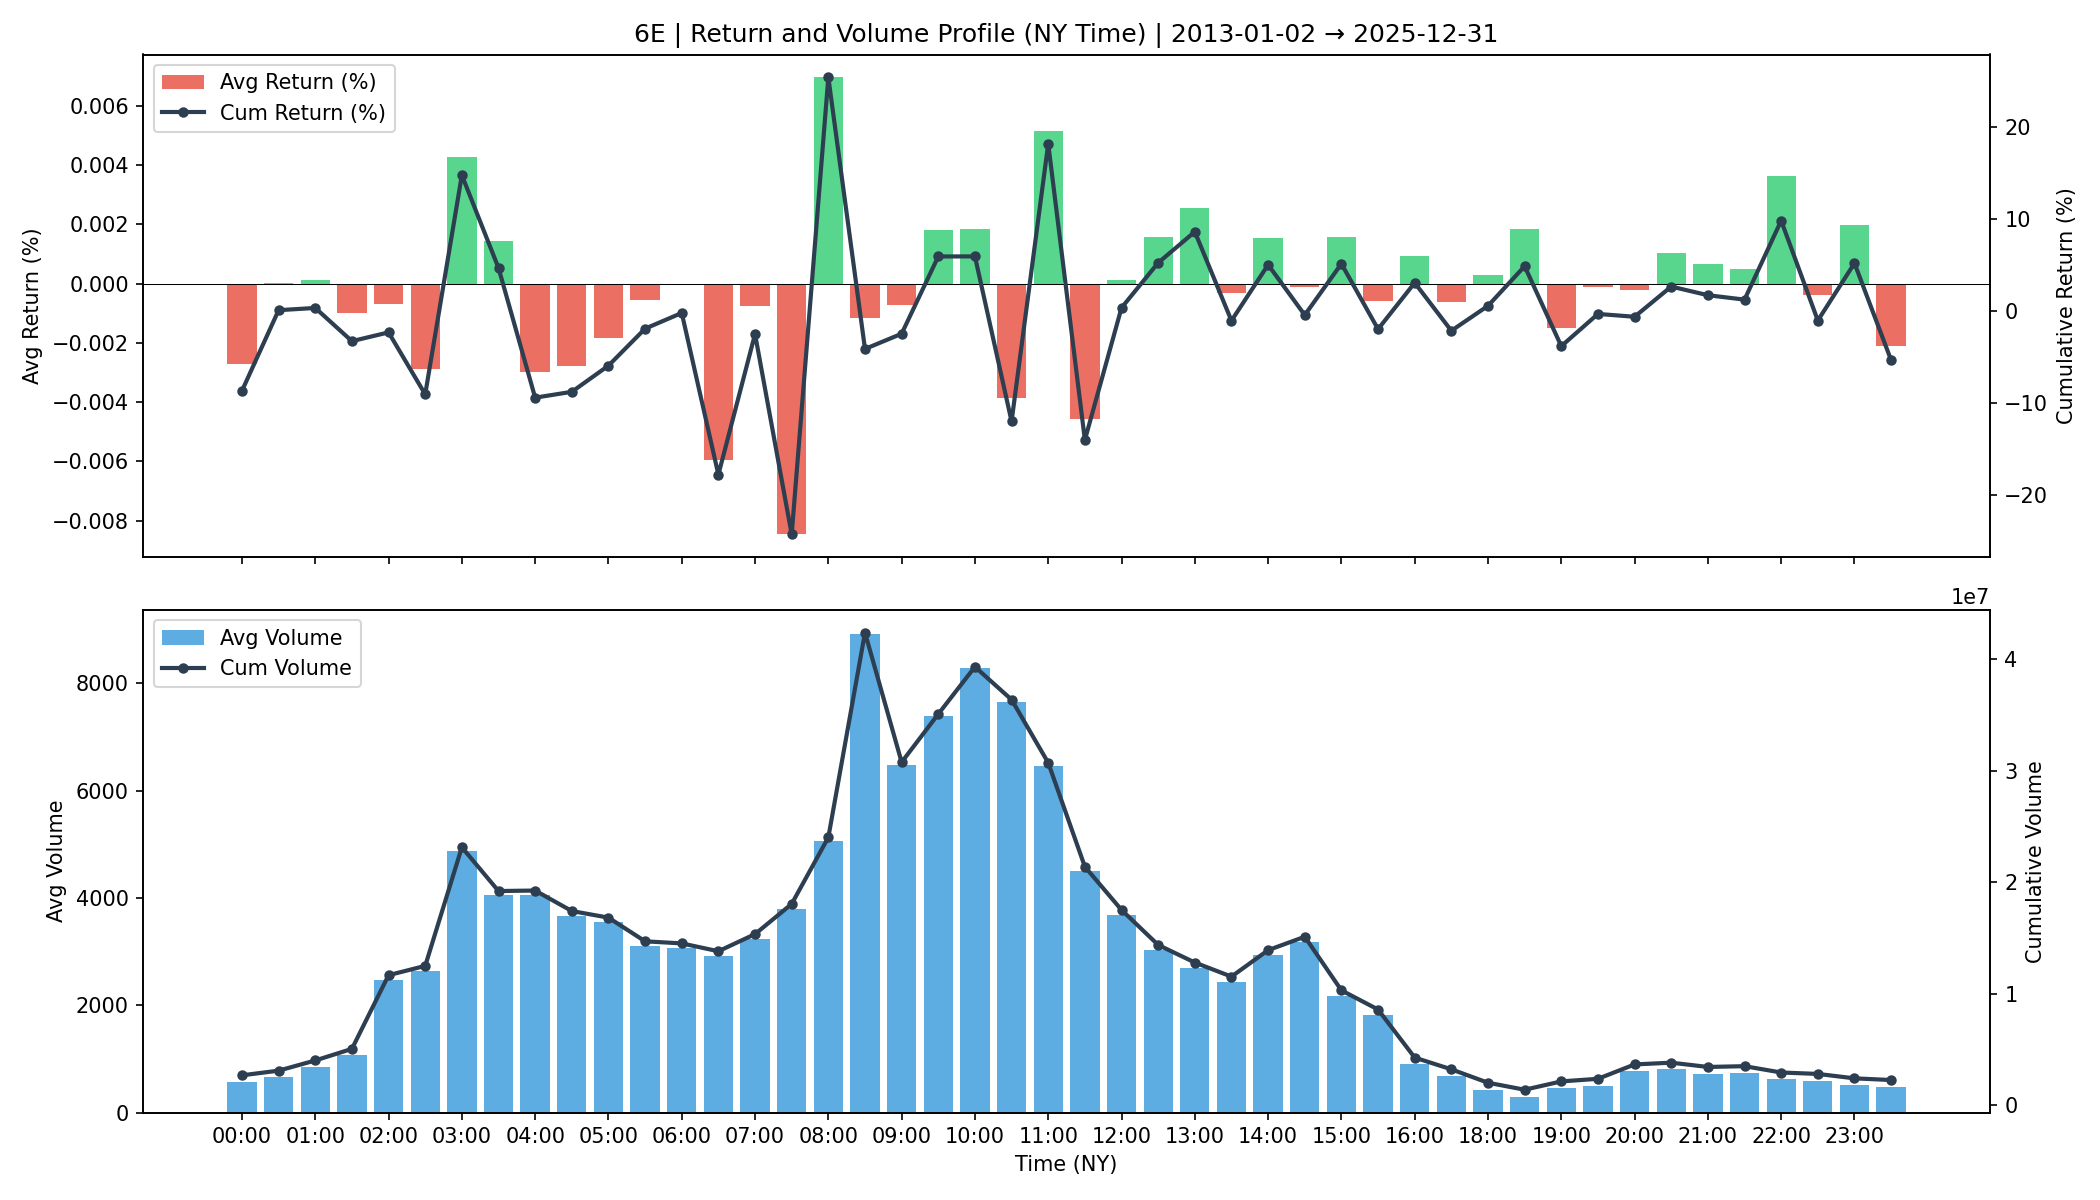

Source data for this figure (header and first rows):
time, avg_return, cum_return, avg_volume, cum_volume
00:00, -2.705053811169924e-05, -0.08654, 568.4, 2697802
00:30, 3.497836823136457e-07, 0.0009015, 656.5, 3115952
01:00, 1.1231140384523848e-06, 0.00335, 846.5, 4028506
01:30, -1.0064786622702887e-05, -0.03268, 1065, 5066531
02:00, -6.943185388988645e-06, -0.02316, 2465, 11669183
02:30, -2.87836033590203e-05, -0.0904, 2642, 12502921
03:00, 4.2739680604341866e-05, 0.1474, 4874, 23129732
03:30, 1.4444326712936044e-05, 0.04678, 4047, 19208557
04:00, -2.99091262819127e-05, -0.09399, 4057, 19253430
04:30, -2.7837197289667054e-05, -0.08766, 3670, 17416085
05:00, -1.846360996274241e-05, -0.05926, 3545, 16826784
05:30, -5.683183400783372e-06, -0.01913, 3098, 14703138
06:00, -3.6814061028979486e-07, -0.002098, 3058, 14517897
06:30, -5.96303824002275e-05, -0.1774, 2910, 13814711
07:00, -7.509145114389266e-06, -0.02499, 3233, 15348393
07:30, -8.467210114901347e-05, -0.2423, 3803, 18053501
08:00, 6.964307021819267e-05, 0.2535, 5059, 24017097
08:30, -1.1558479212309764e-05, -0.04116, 8923, 42358157
09:00, -7.057019008271562e-06, -0.02465, 6478, 30752028
09:30, 1.814338486386281e-05, 0.05918, 7387, 35065846
10:00, 1.8380535284593337e-05, 0.05929, 8278, 39297940
10:30, -3.846667654179442e-05, -0.1197, 7658, 36354841
11:00, 5.1534825143438885e-05, 0.1814, 6467, 30700014
11:30, -4.5816809105947894e-05, -0.1399, 4506, 21388116
12:00, 1.3550612495899175e-06, 0.003521, 3690, 17514948
12:30, 1.5894966651004844e-05, 0.05233, 3029, 14378550
13:00, 2.557572090216476e-05, 0.08599, 2697, 12803289
13:30, -3.009322709125429e-06, -0.01048, 2431, 11541162
14:00, 1.5520680415325974e-05, 0.05018, 2931, 13912323
14:30, -1.0189753093668866e-06, -0.004382, 3184, 15114330
15:00, 1.5724779688687024e-05, 0.05127, 2172, 10311762
15:30, -5.935923668119216e-06, -0.01968, 1810, 8592019
16:00, 9.40963111767772e-06, 0.03066, 902.7, 4285292
16:30, -6.258943244448998e-06, -0.02141, 681.3, 3233914
18:00, 2.7600594472321476e-06, 0.00563, 428.3, 2032839
18:30, 1.8517326668629934e-05, 0.04863, 296.3, 1406298
19:00, -1.4986932121763232e-05, -0.0381, 453.5, 2152299
19:30, -1.1427579533493676e-06, -0.003158, 502.6, 2385565
20:00, -2.2644735707725395e-06, -0.006224, 773.7, 3672101
20:30, 1.0274180573131428e-05, 0.02654, 807.2, 3830843
21:00, 6.742951930401098e-06, 0.01715, 726.2, 3446662
21:30, 4.900407664483685e-06, 0.01238, 741, 3516941
22:00, 3.6411301768125924e-05, 0.09805, 621.4, 2949071
22:30, -3.909748855944052e-06, -0.01032, 594.7, 2822584
23:00, 1.969195005931441e-05, 0.0519, 511.3, 2426755
23:30, -2.1191065349332585e-05, -0.05333, 479.5, 2275681
